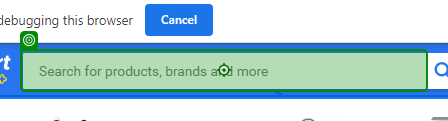
Workflow: Main

Step 1: type [Product]

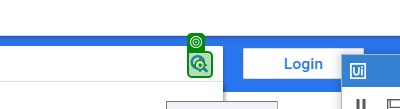
Step 2: click

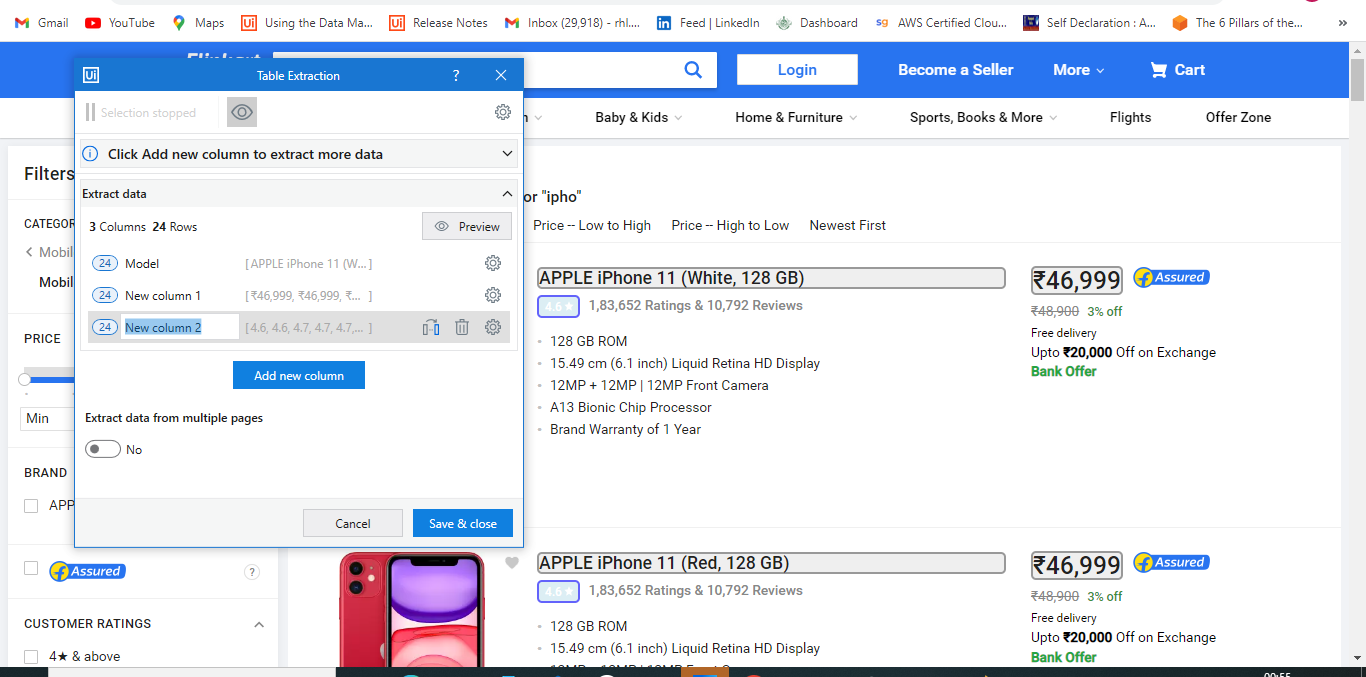
Step 3: get-text